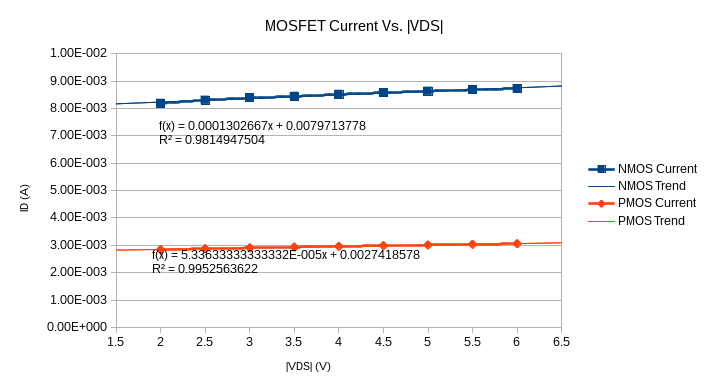

The table this chart was drawn from, first rows:
$V_{DS}$ (V), NMOS Current (A), PMOS Current (A)
2, 0.008185, 0.00284
2.5, 0.0083, 0.002874
3, 0.008386, 0.002905
3.5, 0.008441, 0.002934
4, 0.008513, 0.002961
4.5, 0.008577, 0.002985
5, 0.008629, 0.00301
5.5, 0.008678, 0.003033
6, 0.008723, 0.003056
